Run: headless pygame with SDL's dummy video driver; simulated clock (each Clock.tick advances the game by its frame time, no real sleeping); random seed 0; keys injected as events and as key.get_pressed() state; mouse plan: one left click at the window centre at the start of phase 2, then a move to the lower-right quarter at the start of phase 3.
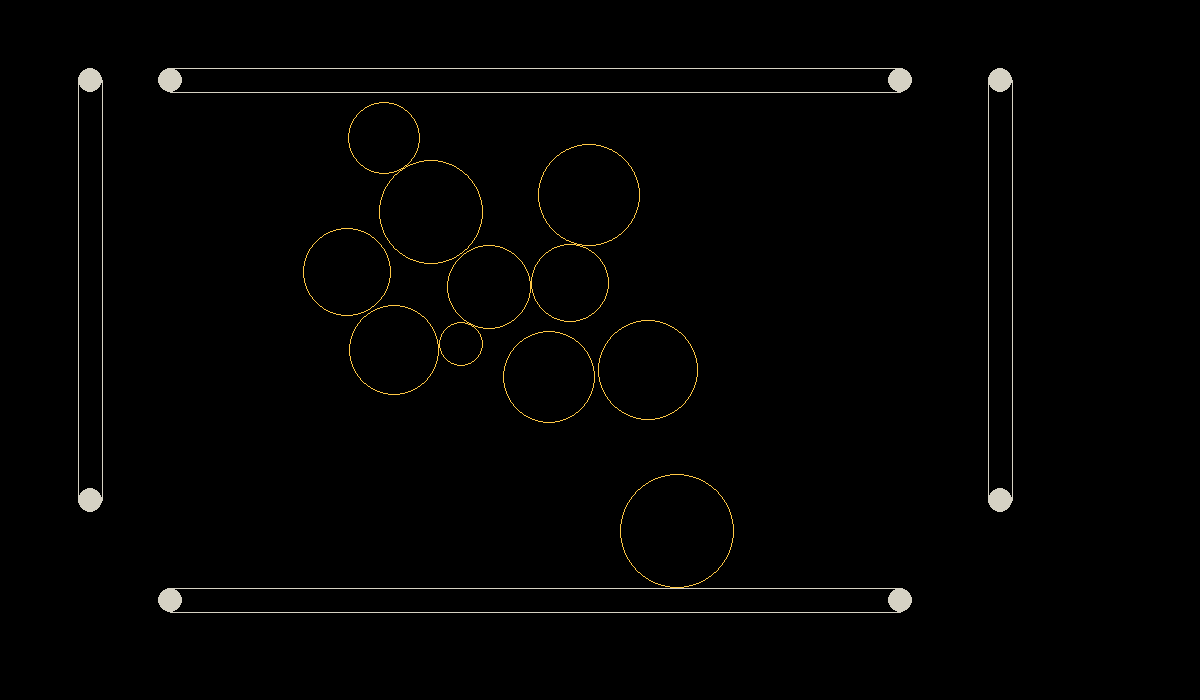
Frame 1 of 4 · flips 1–60 · no input
Frame 2 of 4 · flips 61–180 · clicked the window centre · tapped SPACE, RETURN · held RIGHT (→), D · screen unchanged from frame 1, image omitted
Frame 3 of 4 · flips 181–300 · moved the mouse to the lower-right quarter · held DOWN (↓), S · screen unchanged from frame 2, image omitted
Frame 4 of 4 · flips 301–420 · held LEFT (←), A, UP (↑), W · screen unchanged from frame 3, image omitted

The pygame program that drew these frames:

import pygame
from sys import exit
import random
import math

BALL_COLOR = "#ffc845"
EDGE_COLOR = "#d6d2c4"
BACKGROUND_COLOR = "#000000"

WIDTH = 1200
HEIGHT = 700

pygame.init()
screen = pygame.display.set_mode(( WIDTH , HEIGHT ))
clock = pygame.time.Clock()

class Ball:
   def __init__(self, x, y, radius):
      self.x = x
      self.y = y
      self.velocity_x = 0
      self.velocity_y = 0
      self.acc_x = 0
      self.acc_y = 0
      self.radius = radius
      self.angle = 180
      self.mass = radius/10
      self.is_fake_ball = False
   
   def get_coordinate(self):
      return (self.x, self.y)

   def draw_ball(self):
      color = BALL_COLOR
      if selected_ball is self : color = (255,0,0) 
      pygame.draw.circle(screen, color, (self.x, self.y), self.radius, 1 )

   def update_ball(self):
      #Imitate friction
      self.acc_x = -self.velocity_x*0.006
      self.acc_y = -self.velocity_y*0.006

      self.velocity_x += self.acc_x
      self.velocity_y += self.acc_y
      self.x += self.velocity_x
      self.y += self.velocity_y

      #Balls stay on screen 
      if self.x < 0: ball.x += WIDTH
      if self.x >= WIDTH: ball.x -= WIDTH
      if self.y < 0: self.y += HEIGHT
      if self.y >HEIGHT: self.y -= HEIGHT

      #Balls eventually stop
      if self.velocity_x**2 + self.velocity_y**2 < 0.02:
         self.velocity_y = 0
         self.velocity_x = 0

class Edge:
   def __init__(self, start_coordinate, end_coordinate):
      self.sx, self.sy = start_coordinate
      self.ex, self.ey = end_coordinate
      self.radius = 12
      self.selected_node = None

   def update_starting_node(self, coordinate):
      #Nodes can not overlap
      new_sx, new_sy = coordinate
      if new_sx == self.ex and new_sy == self.ey:
         self.ey += 0.5
      self.sx = new_sx
      self.sy = new_sy

   def update_end_node(self, coordiante):
      new_ex, new_ey = coordiante
      if new_ex == self.sx and new_ey == self.sy:
         self.sy += 0.5
      self.ex = new_ex
      self.ey = new_ey

   def draw_edge(self):
      color = EDGE_COLOR
      pygame.draw.circle(screen, color, (self.sx, self.sy), self.radius, 0 )
      pygame.draw.circle(screen, color, (self.ex, self.ey), self.radius, 0 )

      #Normal unit vector
      nx = (self.sy - self.ey)
      ny = -(self.sx - self.ex)
      distance = math.sqrt(nx**2 + ny**2)
      nx /= distance
      ny /= distance

      #The edge is two circles connected by 2 lines 
      #Here we get the coordinates for those lines
      line1_start_x = self.sx + nx*self.radius 
      line1_start_y = self.sy + ny * self.radius
      line1_end_X = self.ex + nx*self.radius
      line1_end_y = self.ey + ny * self.radius
      line2_start_x = self.sx - nx*self.radius 
      line2_start_y = self.sy - ny * self.radius
      line2_end_X = self.ex - nx*self.radius
      line2_end_y = self.ey - ny * self.radius

      pygame.draw.line(screen, color, (line1_start_x, line1_start_y) ,(line1_end_X, line1_end_y), 1)
      pygame.draw.line(screen, color, (line2_start_x, line2_start_y) ,(line2_end_X, line2_end_y), 1)


#Functions to determine if a point inside the given shape
def is_point_inside_a_circle(point, ball):
   px, py = point
   return (ball.x - px) **2 + (ball.y - py)**2 < ball.radius**2

def is_point_in_edge_node(point, edge):
   px, py = point
   if (edge.sx - px)**2 + (edge.sy - py)**2 < edge.radius**2:
      edge.selected_node = 1 #first node is selected
      return True
   if (edge.ex - px)**2 + (edge.ey - py)**2 < edge.radius**2:
      edge.selected_node = 2 #second node is selected
      return True

#Function to handle objects occupiying the same position
def resolve_static_collision(colliding_pair):
   ball, target = colliding_pair
   distance = math.sqrt((ball.x - target.x)**2 + (ball.y - target.y)**2)
   #If the balls share the same coordinates 
   # we slightly move one of the balls to avoid divison by zero
   if distance == 0:
      distance = 0.1
      ball.x += 0.1
   overlap = (distance - ball.radius - target.radius)/2

   #Only the actual ball must move if an edge collision happens
   if target.is_fake_ball:
      ball.x -= 2 * overlap * (ball.x - target.x)/distance
      ball.y -= 2 * overlap * (ball.y - target.y)/distance
      return

   #displace ball
   ball.x -= overlap * (ball.x - target.x)/distance
   ball.y -= overlap * (ball.y - target.y)/distance

   #displace target ball
   target.x += overlap * (ball.x - target.x )/distance
   target.y += overlap * (ball.y - target.y)/distance

#Function to simulate elastic collision 
def resolve_dynamic_collision(colliding_pair):
   ball, target = colliding_pair
   distance = ball.radius + target.radius
   m1 = ball.mass
   m2 = target.mass

   # Normal unit vector
   nx = (target.x- ball.x) / distance
   ny = (target.y- ball.y) / distance

   # Tanget unit vector
   tx = -ny
   ty = nx

   #normal velocity vectors 
   norm_vel_ball = ball.velocity_x * nx + ball.velocity_y * ny
   norm_vel_target = target.velocity_x * nx + target.velocity_y * ny

   #tangetial velocity vectors
   tgt_vel_ball = ball.velocity_x * tx + ball.velocity_y * ty
   tgt_vel_target = target.velocity_x * tx + target.velocity_y * ty

   #Formula for velocity after impact
   ball.velocity_x = (tgt_vel_ball * tx + nx*(norm_vel_ball * (m1-m2) + 2 * m2 * norm_vel_target)/(m1+m2))/1.25
   ball.velocity_y = (tgt_vel_ball * ty + ny*(norm_vel_ball * (m1-m2) + 2 * m2 * norm_vel_target)/(m1+m2))/1.25
   target.velocity_x = (tgt_vel_target * tx + nx*(norm_vel_target * (m2 - m1) + 2 * m1 * norm_vel_ball)/(m1+m2))/1.25
   target.velocity_y = (tgt_vel_target * ty + ny*(norm_vel_target * (m2 - m1) + 2* m1 * norm_vel_ball)/(m1+m2))/1.25
   #We presevere a percentage of the speed so a little enertfy is lost at impact

#We will temporarily create a fake ball at the location of impact when an edge collision happens
#The fake ball allows us to simulate a collision at that location
def get_fake_ball(edge, ball, closest_x, closest_y):
   fake_ball = Ball(closest_x, closest_y, edge.radius)
   fake_ball.mass = ball.mass
   fake_ball.velocity_x = -ball.velocity_x
   fake_ball.velocity_y = -ball.velocity_y
   fake_ball.is_fake_ball = True
   return fake_ball

#check for collision for every ball againts every other ball
def get_circle_collisions(balls):
   list_of_collisions = []
   for i in range(len(balls)):
      for  j in range(i+1, len(balls)):
         ball = balls[i]
         target = balls[j]
         #comparision if distance between circles is smaller than the sum of their raidius
         if (ball.radius + target.radius)**2 >= (ball.x - target.x)**2 + (ball.y - target.y)**2:
            list_of_collisions.append((ball, target))

   return list_of_collisions

#Check for collision for every ball againts every edge
def get_edge_collisions(balls, edges):
   fake_balls = []
   for ball in balls:
      for edge in edges:
         linex1 = edge.ex - edge.sx
         liney1 = edge.ey - edge.sy
         linex2 = ball.x - edge.sx
         liney2 = ball.y - edge.sy

         edge_length = linex1 ** 2 + liney1 **2

         # t is the the closest point on the edge to the ball
         t = max(0, min(edge_length, (linex1 * linex2 + liney1 * liney2))) / edge_length

         #the x and y values of the balls closest point on the edge
         closest_x = edge.sx + t * linex1
         closest_y = edge.sy + t * liney1

         #distance between midpoint of ball to the closest point on edge
         distance = math.sqrt((ball.x - closest_x)**2 + (ball.y - closest_y)**2)

         if distance <= (ball.radius + edge.radius):
            fake_balls.append( (ball, get_fake_ball(edge, ball, closest_x, closest_y)) )
   
   return fake_balls
      
def add_some_balls_to_screen():  
   temp = []
   for i in range(1200, 1800, 55):
      temp.append(Ball(i//3, i//5, random.randint(20,60)))
   return temp

colliding_balls = []
fake_balls = []
balls_list = add_some_balls_to_screen()
edge_list = [Edge((90,80), (90, 500)) , Edge((170,80), (900, 80)), Edge((170, 600), (900, 600)), Edge((1000,80), (1000, 500))]
selected_ball = None
selected_edge = None 
cue_ball = None

while True:
   for event in pygame.event.get():
      if event.type == pygame.QUIT:
         pygame.quit()
         exit()

      #select ball or edge if mouse get pressed
      if event.type == pygame.MOUSEBUTTONDOWN and event.button == 1:
         for ball in balls_list:
            if is_point_inside_a_circle(pygame.mouse.get_pos(), ball):
               selected_ball = ball
               break
         for edge in edge_list:
            if is_point_in_edge_node(pygame.mouse.get_pos(), edge):
               selected_edge = edge
               break        

      # Remove selection if mouse is released
      if event.type == pygame.MOUSEBUTTONUP and event.button == 1:
         selected_ball = None
         if selected_edge: selected_edge.selected_node = None
         selected_edge = None
      
      # move selected ball or edge with mouse
      if selected_ball:
         selected_ball.velocity_x = 0 ; selected_ball.velocity_y = 0
         selected_ball.x, selected_ball.y = pygame.mouse.get_pos()

      if selected_edge:
         if selected_edge.selected_node == 1:
            selected_edge.update_starting_node(pygame.mouse.get_pos()) 
         if selected_edge.selected_node == 2:
            selected_edge.update_end_node(pygame.mouse.get_pos()) 

      # Launch ball with right mouse button
      if event.type == pygame.MOUSEBUTTONDOWN and event.button == 3:
         for ball in balls_list:
            if is_point_inside_a_circle(pygame.mouse.get_pos(), ball):
               cue_ball = ball
               break
               
      if event.type == pygame.MOUSEBUTTONUP and event.button == 3 and cue_ball:
         cue_ball.velocity_x = 0.03* (cue_ball.x - pygame.mouse.get_pos()[0])
         cue_ball.velocity_y = 0.03* (cue_ball.y - pygame.mouse.get_pos()[1])
         cue_ball = None         

   
   #Background Color
   screen.fill(BACKGROUND_COLOR)
   #Draw balls and edges
   for edge in edge_list:
      edge.draw_edge()    
   for ball in balls_list:
      ball.update_ball() 
      ball.draw_ball() 
   #Draw the cue that is used for launching the ball
   if cue_ball: 
         pygame.draw.line(screen, (255,255,0), cue_ball.get_coordinate(), pygame.mouse.get_pos())
   

   #Get the list of all collisions
   colliding_balls.clear()
   fake_balls = get_edge_collisions(balls_list, edge_list) 
   #Fake balls are used to resolve edge collisions
   colliding_balls.extend(fake_balls)
   colliding_balls.extend(get_circle_collisions(balls_list))
   
   #Resolve all collisions
   for pair in colliding_balls:
      resolve_static_collision(pair)
      resolve_dynamic_collision(pair)

   pygame.display.update() 
   clock.tick(120) #Set fps
